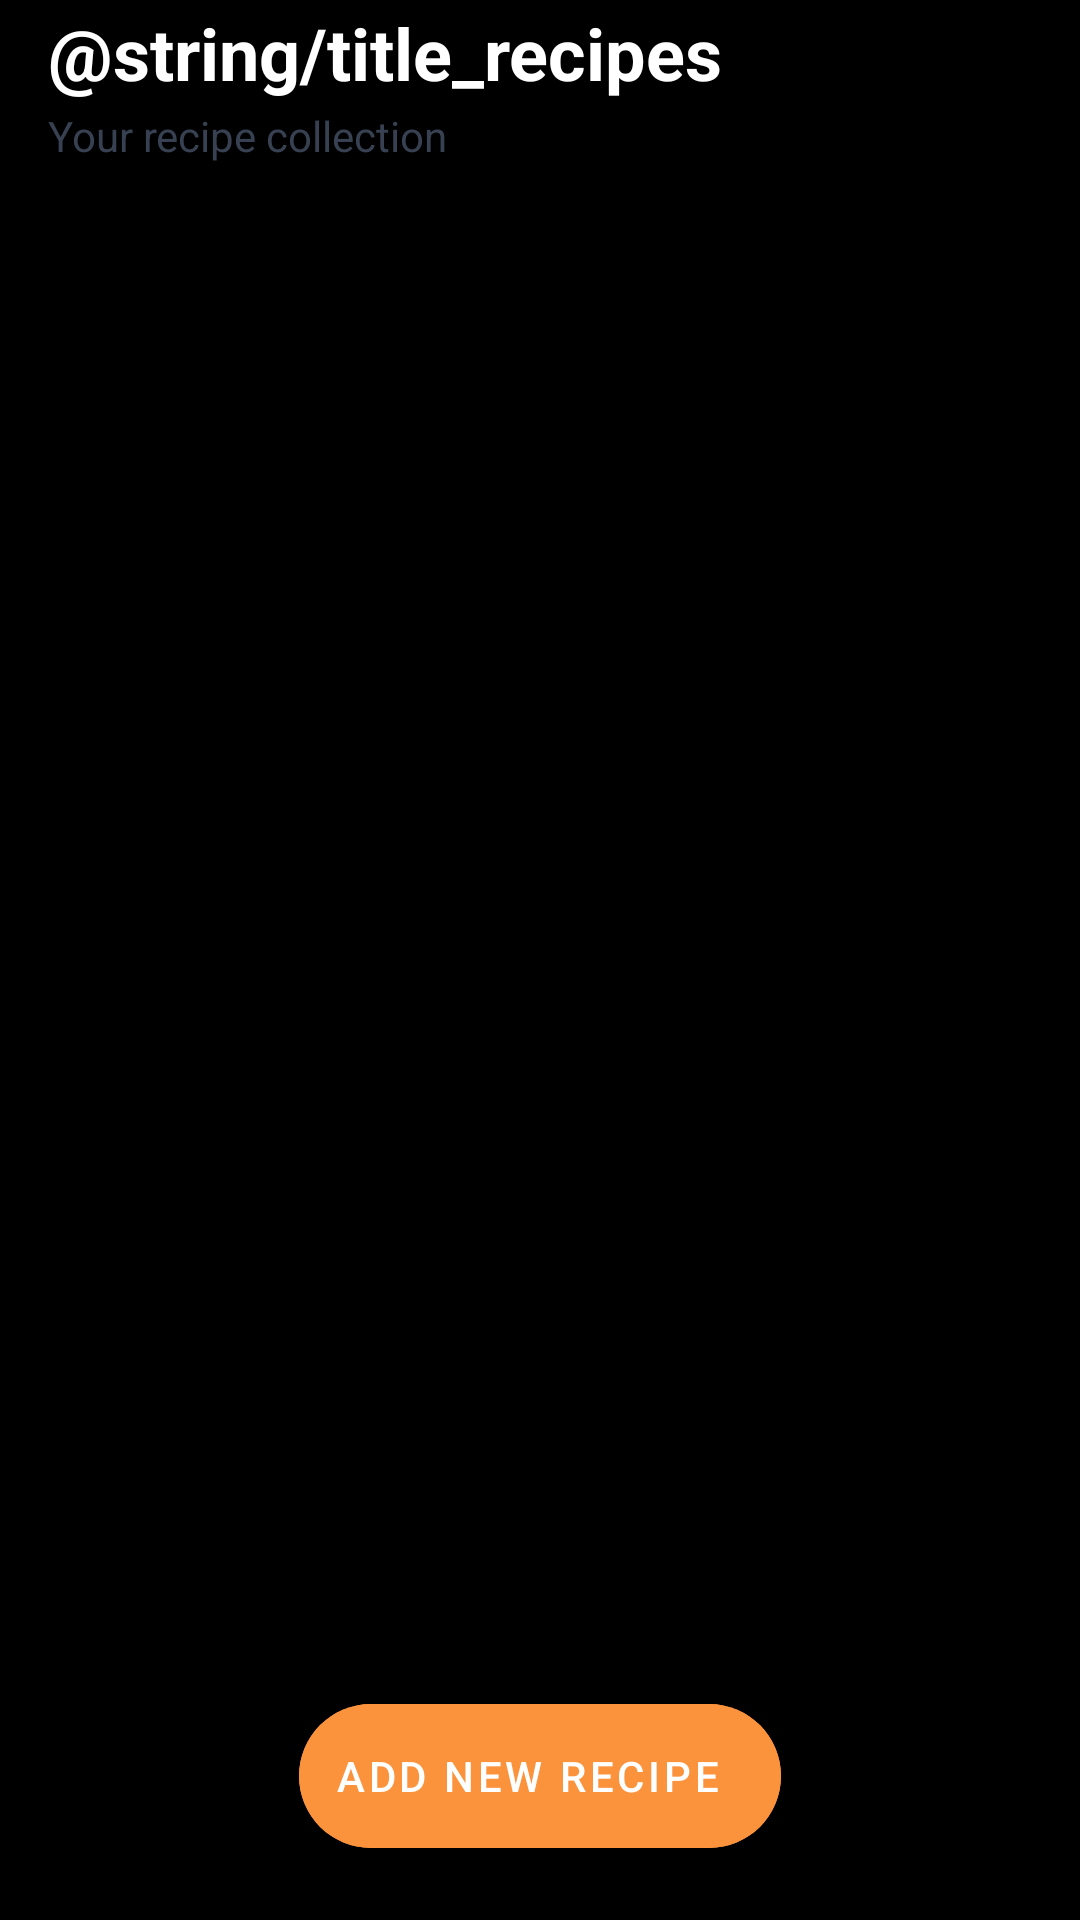

Produce the Android XML layout that renders to this screen, including the resource entries it uses.
<!-- AndroidManifest.xml: application theme Theme.Meal_APP -->
<!-- res/layout/fragment_recipes.xml -->
<?xml version="1.0" encoding="utf-8"?>
<androidx.coordinatorlayout.widget.CoordinatorLayout
    xmlns:android="http://schemas.android.com/apk/res/android"
    xmlns:app="http://schemas.android.com/apk/res-auto"
    android:layout_width="match_parent"
    android:layout_height="match_parent"
    android:background="@color/black">

    
    <com.google.android.material.appbar.AppBarLayout
        android:layout_width="match_parent"
        android:layout_height="wrap_content"
        android:background="@color/black"
        android:elevation="0dp">

        
        <androidx.appcompat.widget.Toolbar
            android:id="@+id/toolbar"
            android:layout_width="match_parent"
            android:layout_height="?attr/actionBarSize"
            android:background="@color/black"
            app:contentInsetStartWithNavigation="0dp">

            
            <LinearLayout
                android:layout_width="match_parent"
                android:layout_height="wrap_content"
                android:orientation="vertical"
                android:layout_marginHorizontal="16dp">

                
                <TextView
                    android:id="@+id/recipesTitle"
                    android:layout_width="wrap_content"
                    android:layout_height="wrap_content"
                    android:text="@string/title_recipes"
                    android:textColor="@color/white"
                    android:textSize="24sp"
                    android:textStyle="bold" />

                
                <TextView
                    android:id="@+id/recipesSubtitle"
                    android:layout_width="wrap_content"
                    android:layout_height="wrap_content"
                    android:text="Your recipe collection"
                    android:textColor="@color/gray"
                    android:textSize="14sp"
                    android:layout_marginTop="2dp" />

            </LinearLayout>

        </androidx.appcompat.widget.Toolbar>

    </com.google.android.material.appbar.AppBarLayout>

    
    <androidx.recyclerview.widget.RecyclerView
        android:id="@+id/recipesRecyclerView"
        android:layout_width="match_parent"
        android:layout_height="match_parent"
        android:clipToPadding="false"
        android:paddingTop="8dp"
        android:paddingBottom="88dp"
        android:layoutAnimation="@anim/layout_animation_fade_in"
        app:layout_behavior="@string/appbar_scrolling_view_behavior" />

    
    <com.google.android.material.floatingactionbutton.ExtendedFloatingActionButton
        android:id="@+id/addRecipeFab"
        android:layout_width="wrap_content"
        android:layout_height="wrap_content"
        android:layout_gravity="bottom|center"
        android:layout_marginBottom="24dp"
        android:text="Add New Recipe"
        android:textColor="@color/white"
        app:icon="@drawable/ic_add"
        app:iconTint="@color/white"
        android:backgroundTint="@color/orange"
        app:elevation="4dp" />

    
    <ProgressBar
        android:id="@+id/loadingProgress"
        android:layout_width="wrap_content"
        android:layout_height="wrap_content"
        android:layout_gravity="center"
        android:indeterminateTint="@color/orange"
        android:visibility="gone" />

    
    <LinearLayout
        android:id="@+id/emptyState"
        android:layout_width="match_parent"
        android:layout_height="wrap_content"
        android:layout_gravity="center"
        android:orientation="vertical"
        android:gravity="center"
        android:visibility="gone"
        android:padding="32dp">

        
        <ImageView
            android:layout_width="120dp"
            android:layout_height="120dp"
            android:src="@drawable/placeholder_recipe"
            android:alpha="0.5"
            app:tint="@color/gray" />

        
        <TextView
            android:layout_width="wrap_content"
            android:layout_height="wrap_content"
            android:text="No recipes yet"
            android:textColor="@color/white"
            android:textSize="20sp"
            android:textStyle="bold"
            android:layout_marginTop="16dp" />

        
        <TextView
            android:layout_width="wrap_content"
            android:layout_height="wrap_content"
            android:text="Add your first recipe to get started"
            android:textColor="@color/gray"
            android:textSize="16sp"
            android:layout_marginTop="8dp"
            android:gravity="center" />

    </LinearLayout>

</androidx.coordinatorlayout.widget.CoordinatorLayout>
<!-- resources referenced by this layout -->
<resources>
  <color name="black">#FF000000</color>
  <color name="gray">#374151</color>
  <color name="orange">#fb923c</color>
  <color name="white">#FFFFFFFF</color>
  <!-- drawable placeholder_recipe (drawable) -->
  <?xml version="1.0" encoding="utf-8"?>
  <shape xmlns:android="http://schemas.android.com/apk/res/android"
      android:shape="rectangle">
      <solid android:color="#CCCCCC" />
      <size
          android:width="120dp"
          android:height="120dp" />
  </shape>
  <style name="Theme.Meal_APP" parent="Theme.MaterialComponents.DayNight.NoActionBar">
          
          <item name="colorPrimary">@color/purple_500</item>
          <item name="colorPrimaryVariant">@color/purple_700</item>
          <item name="colorOnPrimary">@color/white</item>
          
          <item name="colorSecondary">@color/teal_200</item>
          <item name="colorSecondaryVariant">@color/teal_700</item>
          <item name="colorOnSecondary">@color/black</item>
          
          <item name="android:statusBarColor">?attr/colorPrimaryVariant</item>
          
          <item name="bottomNavigationStyle">@style/Widget.App.BottomNavigationView</item>
      </style>
  <color name="purple_500">#FF6200EE</color>
  <color name="purple_700">#FF3700B3</color>
  <color name="teal_200">#FF03DAC5</color>
  <color name="teal_700">#FF018786</color>
  <style name="Widget.App.BottomNavigationView" parent="Widget.MaterialComponents.BottomNavigationView">
          <item name="materialThemeOverlay">@style/ThemeOverlay.App.BottomNavigationView</item>
      </style>
  <style name="ThemeOverlay.App.BottomNavigationView" parent="">
          <item name="colorPrimary">@color/orange</item>
          <item name="colorOnSurface">@color/gray</item>
      </style>
</resources>
